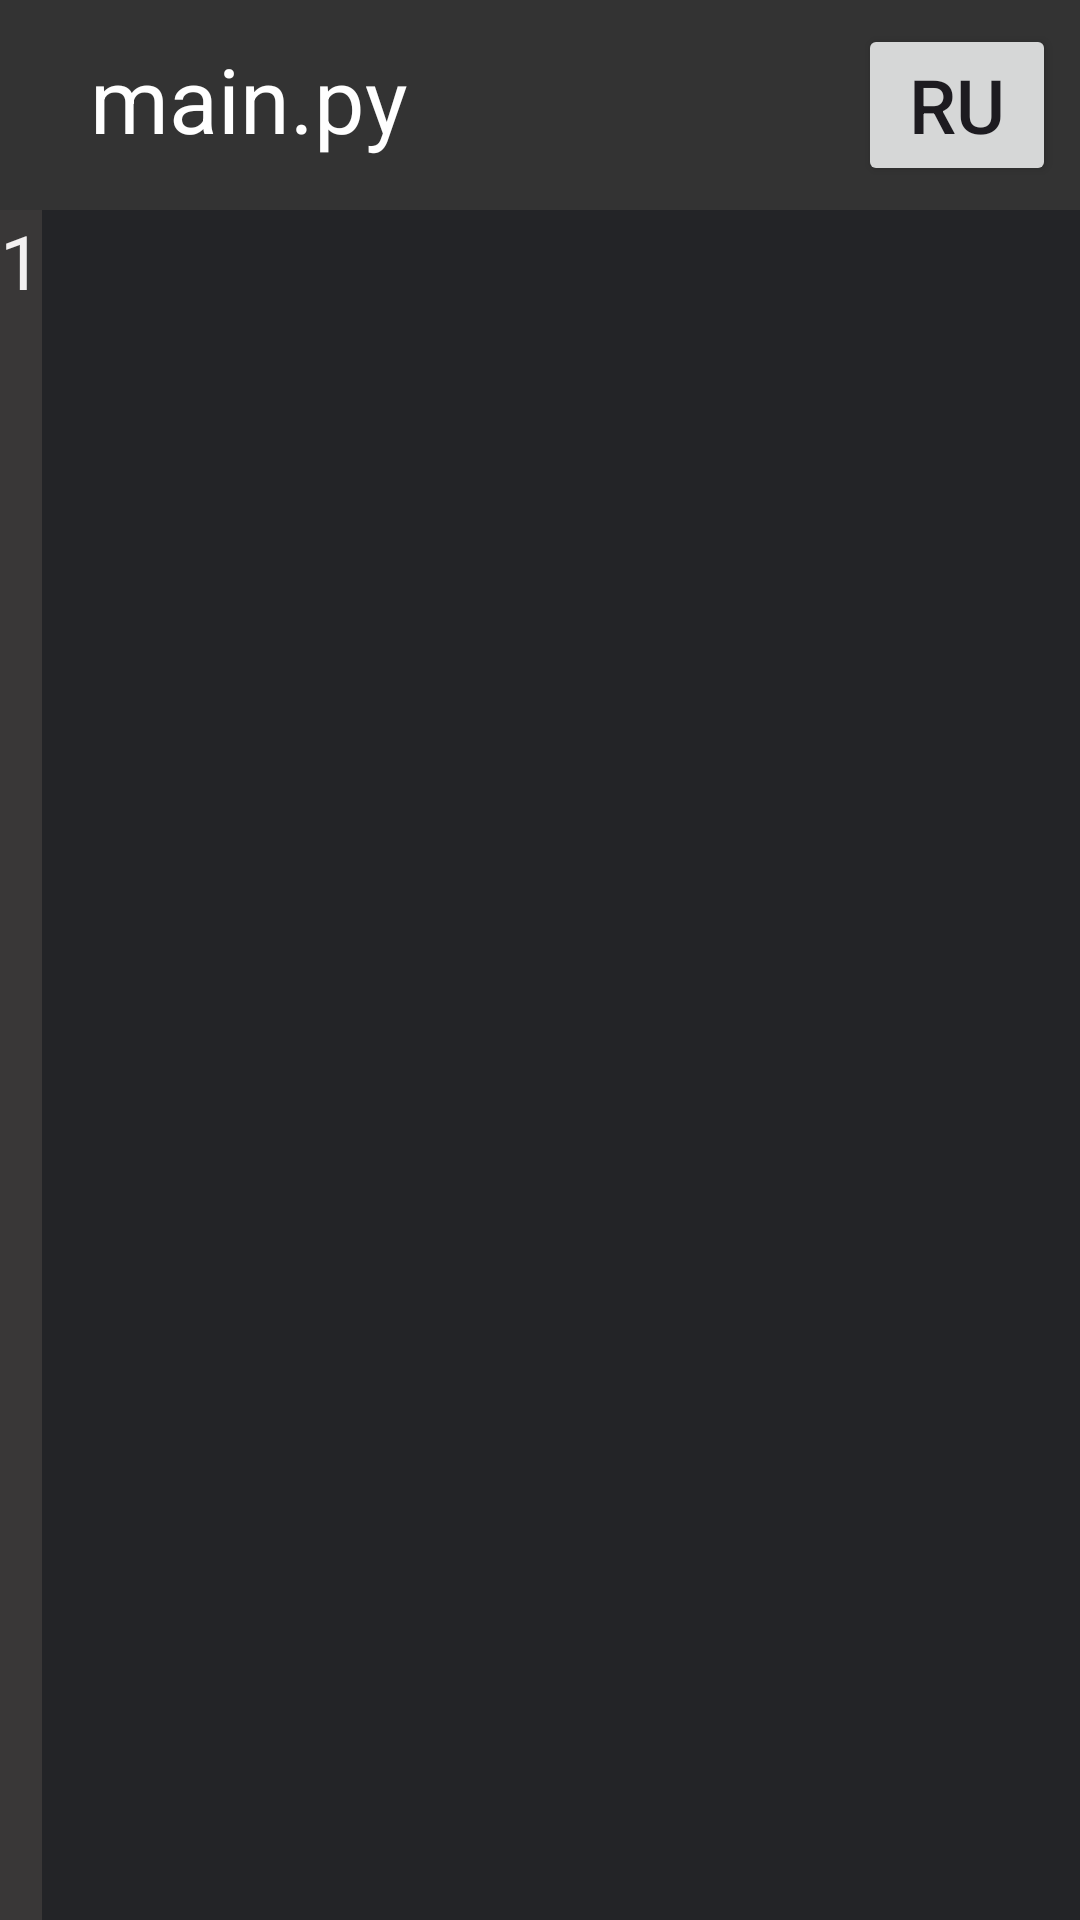

The Android layout XML behind this screen, and the referenced resources:
<!-- AndroidManifest.xml: application theme Theme.Python_compiler -->
<!-- res/layout/activity_main.xml -->
<?xml version="1.0" encoding="utf-8"?>
<RelativeLayout xmlns:android="http://schemas.android.com/apk/res/android"
    xmlns:app="http://schemas.android.com/apk/res-auto"
    xmlns:tools="http://schemas.android.com/tools"
    android:layout_width="match_parent"
    android:layout_height="match_parent"
    android:background="@color/white"
    tools:context=".MainActivity">









    <LinearLayout
        android:id="@+id/toolbarLayout"
        android:layout_width="match_parent"
        android:layout_height="70sp"
        android:background="#333333"
        android:orientation="horizontal"
        android:padding="8dp">

        <TextView
            android:layout_width="wrap_content"
            android:layout_height="wrap_content"
            android:text="   main.py"
            android:textColor="@color/white"
            android:textSize="30sp" />

        <Button
            android:id="@+id/btn_run"
            android:layout_width="wrap_content"
            android:layout_height="wrap_content"
            android:text="Run"

            android:layout_marginStart="150sp"
            android:textSize="25sp" />


    </LinearLayout>
    <LinearLayout
        android:layout_below="@id/toolbarLayout"
        android:layout_width="match_parent"

        android:layout_height="match_parent"
        android:orientation="horizontal">

        <LinearLayout
            android:id="@+id/lineNumberStrip"
            android:layout_width="wrap_content"
            android:layout_height="match_parent"
            android:background="#393737"
            android:scrollbars="vertical"
            android:orientation="vertical">

            <TextView
                android:id="@+id/lineNumberText"
                android:layout_width="match_parent"
                android:layout_height="wrap_content"
                android:gravity="center"
                android:text="1"

                android:textColor="#F3F0F0"
                android:textSize="25sp" />

        </LinearLayout>

        <EditText
            android:id="@+id/edt_txt_code"
            android:layout_width="match_parent"
            android:layout_height="match_parent"
            android:background="#232427"
            android:inputType="textMultiLine"
            android:scrollbarThumbVertical="@android:color/darker_gray"
            android:scrollbars="vertical"

            android:textColor="#FFC107"
            android:textSize="25sp" />

    </LinearLayout>




</RelativeLayout>
<!-- resources referenced by this layout -->
<resources>
  <style name="Theme.Python_compiler" parent="Base.Theme.Python_compiler" />
  <style name="Base.Theme.Python_compiler" parent="Theme.Material3.DayNight.NoActionBar">
          
          
      </style>
  <!-- not gathered from this repository: default colours our renderer supplied (Android Studio template values) -->
  <color name="white">#FFFFFFFF</color>
</resources>
